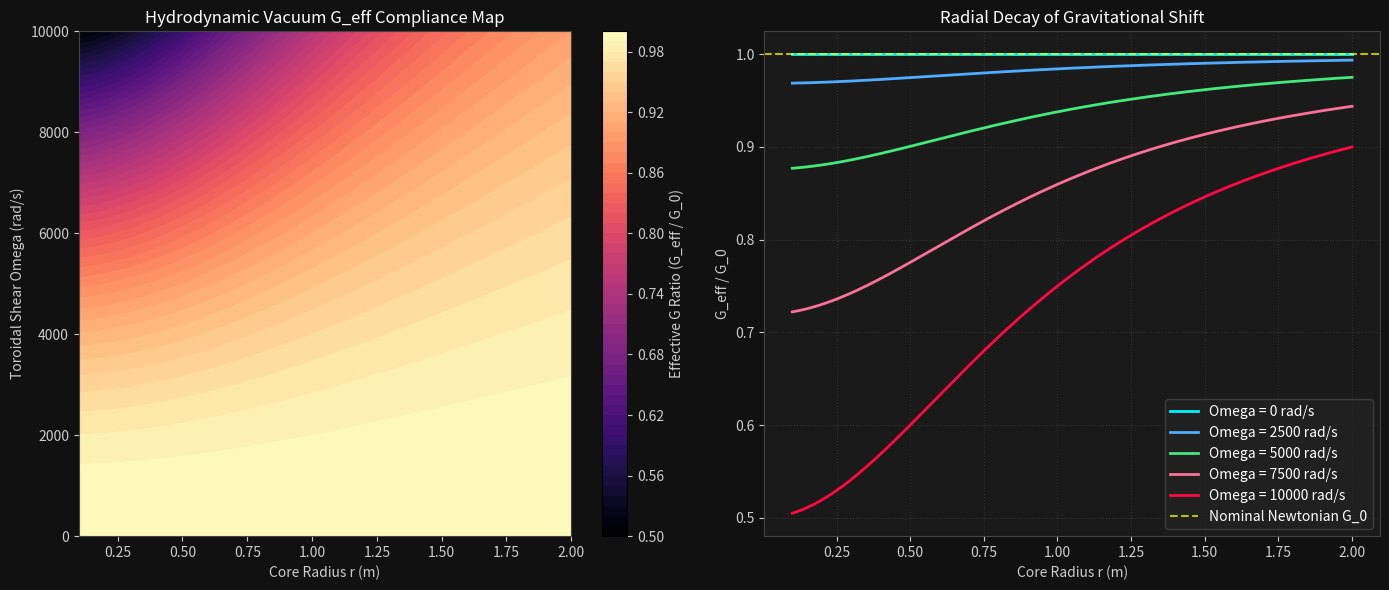

Here is the Python script that generated this plot: (Note: this script raises an exception after producing the figure.)
import os
import matplotlib.pyplot as plt
import numpy as np

# Set headless backend for runner compatibility
plt.switch_backend("Agg")


def simulate_gravitational_compliance():
    # Grid Setup: Radial distance r (m) and Vorticity Shear Omega (rad/s)
    r = np.linspace(0.1, 2.0, 300)  # Core distance (meters)
    omega_shear = np.linspace(0, 1e4, 300)  # Counter-rotating shear frequency
    R, OMEGA = np.meshgrid(r, omega_shear)

    # Fundamental Vacuum Constants under Epsilon Framework
    G_0 = 6.67430e-11  # Nominal gravitational constant (m^3 kg^-1 s^-2)
    kappa_epsilon = 1.0  # Baseline vacuum compliance factor
    alpha_coupling = 5.0e-9  # Electro-spin coupling coefficient

    # Hydro-Electrodynamic Modulation Model:
    # G_eff = G_0 * [1 - kappa_epsilon * (alpha_coupling * OMEGA**2) / (1 + R**2)]
    g_ratio = 1.0 - kappa_epsilon * (
        (alpha_coupling * (OMEGA**2)) / (1.0 + R**2)
    )
    G_eff = G_0 * g_ratio

    # Plotting Configuration
    fig, (ax1, ax2) = plt.subplots(1, 2, figsize=(14, 6))
    fig.patch.set_facecolor("#111111")

    for ax in (ax1, ax2):
        ax.set_facecolor("#1a1a1a")
        ax.tick_params(colors="#cccccc")
        ax.xaxis.label.set_color("#cccccc")
        ax.yaxis.label.set_color("#cccccc")
        ax.title.set_color("#ffffff")
        for spine in ax.spines.values():
            spine.set_color("#444444")

    # Panel 1: 2D Contour Map of G_eff Modulation Ratio
    contour = ax1.contourf(
        R, OMEGA, g_ratio, levels=50, cmap="magma"
    )
    cbar = fig.colorbar(contour, ax=ax1)
    cbar.ax.yaxis.set_tick_params(color="#cccccc")
    plt.setp(plt.getp(cbar.ax.axes, "yticklabels"), color="#cccccc")
    cbar.set_label("Effective G Ratio (G_eff / G_0)", color="#cccccc")

    ax1.set_title("Hydrodynamic Vacuum G_eff Compliance Map")
    ax1.set_xlabel("Core Radius r (m)")
    ax1.set_ylabel("Toroidal Shear Omega (rad/s)")

    # Panel 2: Radial Profile Cross-Sections at Varied Shear Velocities
    shears_to_plot = [0, 2500, 5000, 7500, 10000]
    colors = ["#00f2fe", "#4facfe", "#43e97b", "#fa709a", "#ff0844"]

    for shear_val, col in zip(shears_to_plot, colors):
        idx = np.argmin(np.abs(omega_shear - shear_val))
        ax2.plot(
            r,
            g_ratio[idx, :],
            label=f"Omega = {shear_val} rad/s",
            color=col,
            linewidth=2,
        )

    ax2.axhline(
        1.0,
        color="#ffff00",
        linestyle="--",
        alpha=0.7,
        label="Nominal Newtonian G_0",
    )
    ax2.set_title("Radial Decay of Gravitational Shift")
    ax2.set_xlabel("Core Radius r (m)")
    ax2.set_ylabel("G_eff / G_0")
    ax2.legend(
        facecolor="#222222", edgecolor="#444444", labelcolor="#ffffff", loc="lower right"
    )
    ax2.grid(True, linestyle=":", alpha=0.3, color="#666666")

    plt.tight_layout()

    # Save Output Artifact
    out_dir = os.path.join(
        os.path.dirname(os.path.abspath(__file__)), "..", "visuals"
    )
    os.makedirs(out_dir, exist_ok=True)
    out_path = os.path.join(
        out_dir, "simulations__gravitational_vorticity_compliance.png"
    )
    plt.savefig(out_path, dpi=300, facecolor=fig.get_facecolor(), edgecolor="none")
    plt.close()
    print(f"✅ Generated: {out_path}")


if __name__ == "__main__":
    simulate_gravitational_compliance()
